Run: headless pygame with SDL's dummy video driver; simulated clock (each Clock.tick advances the game by its frame time, no real sleeping); random seed 0; keys injected as events and as key.get_pressed() state; no mouse input.
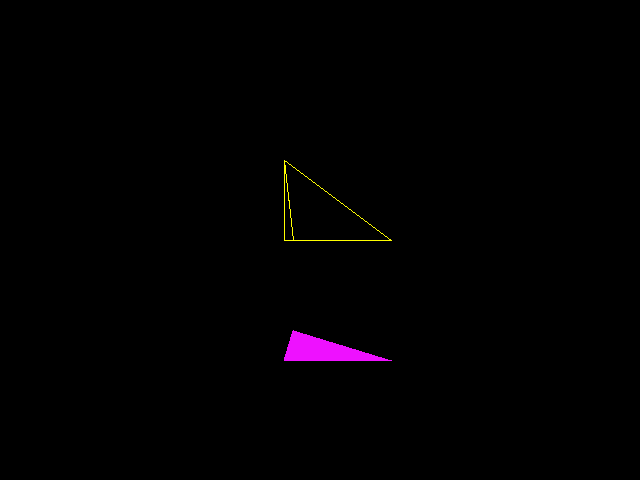
Frame 1 of 4 · flips 1–60 · no input
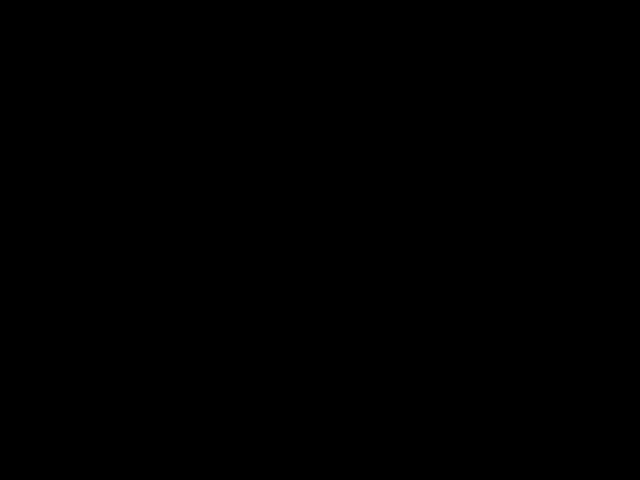
Frame 2 of 4 · flips 61–180 · tapped SPACE, RETURN · held RIGHT (→), D
Frame 3 of 4 · flips 181–300 · held DOWN (↓), S · screen unchanged from frame 2, image omitted
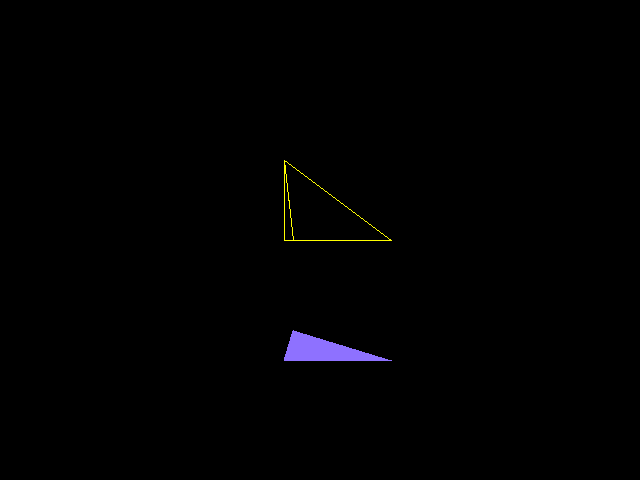
Frame 4 of 4 · flips 301–420 · held LEFT (←), A, UP (↑), W

The pygame program that drew these frames:

import pygame
from pygame.locals import *
import sys
import time
import math
screensize=[640,480]
screen = pygame.display.set_mode((screensize[0], screensize[1]))                # 大きさ600*500の画面を生成
pygame.display.set_caption("疑似3Dの勉強")
#color:[r,g,b]
cd=0
cm=1
ct=0#0-2
def draw_f(pos):
    global ct
    global cm
    global cd
    if ct==0:
        pygame.draw.polygon(screen, (cd,255-cd,255),[pos[0],pos[1],pos[2]], 0)
    if ct==1:
        pygame.draw.polygon(screen, (255,cd,255-cd),[pos[0],pos[1],pos[2]], 0)
    if ct==2:
        pygame.draw.polygon(screen, (255-cd,255,cd),[pos[0],pos[1],pos[2]], 0)
    cd+=1
    if cd==256:
        cd=0
        ct+=1
        if ct==3:
            ct=0
def draw(pos,c):
    pygame.draw.polygon(screen, [255, 255, 0],[pos[0],pos[1],pos[2]], 1)
    
def ft(A,x,y,z):
    output=[]
    for i in A:
        print(i)
        output.append([i[0]+x,i[1]+y,i[2]+z])
    return output

def fs(A,x,y,z):
    output=[]
    for i in A:
        output.append([i[0]*x,i[1]*y,i[2]*z])
    return output
    
def l_max(A):
    output=sorted(A,key=lambda x:x[2])
    return output

def fp(A):
    #output=l_max(A)
    output=A
    output2=[]
    for a in output:
        output2.append([a[0]/a[2], a[1]/a[2]])
    return output2
    
def fc(A,w,h):
    output=[]
    for a in A:
        output.append([w*a[0]/2+w/2, h*a[1]/2+h/2])
    return output

def fr_y(A,r):#Y回転
    output=[]
    for a in A:
        output.append([a[0]*math.cos(r) + a[2]*math.sin(r),a[1],-a[0]*math.sin(r) + a[2]*math.cos(r)])
    return output

def fr_z(A,r):#Z回転
    output=[]
    for a in A:
        output.append([a[0]*math.cos(r) + a[1]*math.sin(r),-a[0]*math.sin(r) + a[1]*math.cos(r),a[2]])
    return output
def center(A):
    return [(A[0][0] + A[1][0] + A[2][0]) / 3,(A[0][1] + A[1][1] + A[2][1]) / 3]


pos_d=[[0, 0, 0],[1, 0, 0],[0, 0, 1],[0, -1, 0]]#x,y,z,c
face=[[0, 2, 1,0],[0, 1, 3,1],[1, 2, 3,2],[0, 3, 2,3]]
face_c=[[255, 255, 0],[255, 0, 0],[255, 0, 255],[255, 255, 255]]
start_time=0
ob_pos=[screensize[0]/2,0,screensize[1]/2]
ob_ang=[0,0]
while True:
    pos_s=pos_d
    time.sleep(0.01)
    start_time+=0.01
    screen.fill((0,0,0)) 
    pygame.event.pump() #おまじない
    pressed = pygame.key.get_pressed()
    
    if pressed[K_UP]:
        ob_ang[1]-=0.1
    if pressed[K_DOWN]:
        ob_ang[1]+=0.1
    if pressed[K_RIGHT]:
        ob_ang[0]-=0.1
    if pressed[K_LEFT]:
        ob_ang[0]+=0.1
    if pressed[K_w]:
        ob_pos[2]-=5
    if pressed[K_s]:
        ob_pos[2]+=5
    if pressed[K_a]:
        ob_pos[0]-=5
    if pressed[K_d]:
        ob_pos[0]+=5
    if pressed[K_LSHIFT]:
        ob_pos[1]+=0.1
    if pressed[K_SPACE]:
        ob_pos[1]-=0.1
    pos_s = fr_z(pos_s, ob_ang[1])
    pos_s = fr_y(pos_s, ob_ang[0])
    pos_s = ft(pos_s, ob_pos[0]/120-3, ob_pos[1], -ob_pos[2]/240+4)
    C = pos_s
    pos_s = fp(pos_s);
    pos_s = fc(pos_s, screensize[0], screensize[1])
  
    C = fs(C, 1, 0, 1)
    C = ft(C, 0, 1.5, 0)
    C = fp(C)
    C = fc(C, screensize[0], screensize[1])
    
    for i in range(len(face)):
        print(face_c[face[i][3]])
        draw([pos_s[face[i][0]],pos_s[face[i][1]],pos_s[face[i][2]]],face_c[i])
        draw_f([C[face[i][0]],C[face[i][1]],C[face[i][2]]])

    pygame.display.update()

        # イベント処理
    for event in pygame.event.get():
        if event.type == QUIT:                              # 閉じるボタンが押されたら終了
            pygame.quit()                                   # Pygameの終了(画面閉じられる)
            sys.exit()
